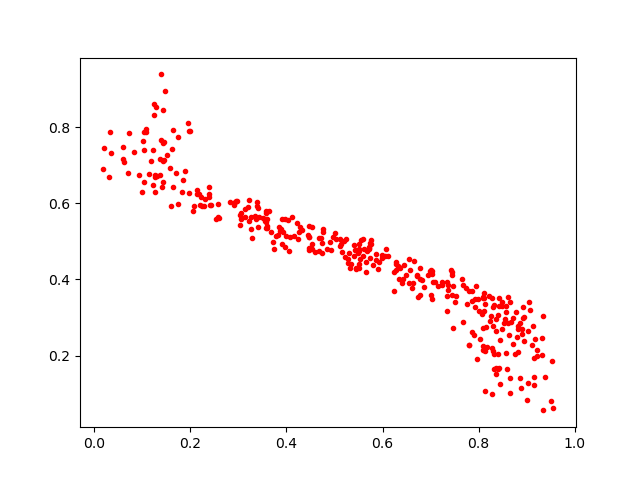

The table this chart was drawn from, first rows:
0.18871143, 0.68377924
0.3368, 0.5592
0.7022, 0.4229
0.4474, 0.4822
0.9047, 0.3403
0.6827, 0.3986
0.2393, 0.6238
0.1573, 0.6929
0.5981, 0.4649
0.398, 0.5583
0.2137, 0.6234
0.2592, 0.5625
0.3032, 0.5681
0.6553, 0.3893
0.7449, 0.4194
0.1435, 0.8454
0.5439, 0.4285
0.143, 0.7116
0.7985, 0.3474
0.09895, 0.6294
0.3578, 0.5743
0.8901, 0.2575
0.4125, 0.563
0.787, 0.2607
0.1222, 0.6468
0.5862, 0.4498
0.07095, 0.6807
0.2391, 0.643
0.9212, 0.2133
0.5106, 0.507
0.1042, 0.7398
0.7031, 0.349
0.03582, 0.7323
0.02072, 0.7451
0.816, 0.2762
0.7355, 0.372
0.1606, 0.5928
0.1365, 0.7177
0.6346, 0.3998
0.4723, 0.508
0.3887, 0.5325
0.1395, 0.9386
0.5416, 0.461
0.3978, 0.4842
0.1407, 0.6423
0.175, 0.7749
0.2217, 0.6158
0.9153, 0.1219
0.4914, 0.499
0.4741, 0.4683
0.5531, 0.4539
0.6236, 0.4205
0.6709, 0.4081
0.5764, 0.4939
0.9114, 0.2278
0.3433, 0.5645
0.8106, 0.3632
0.1443, 0.7135
0.8072, 0.3096
0.8311, 0.1645
0.5322, 0.4308
... 311 more rows
